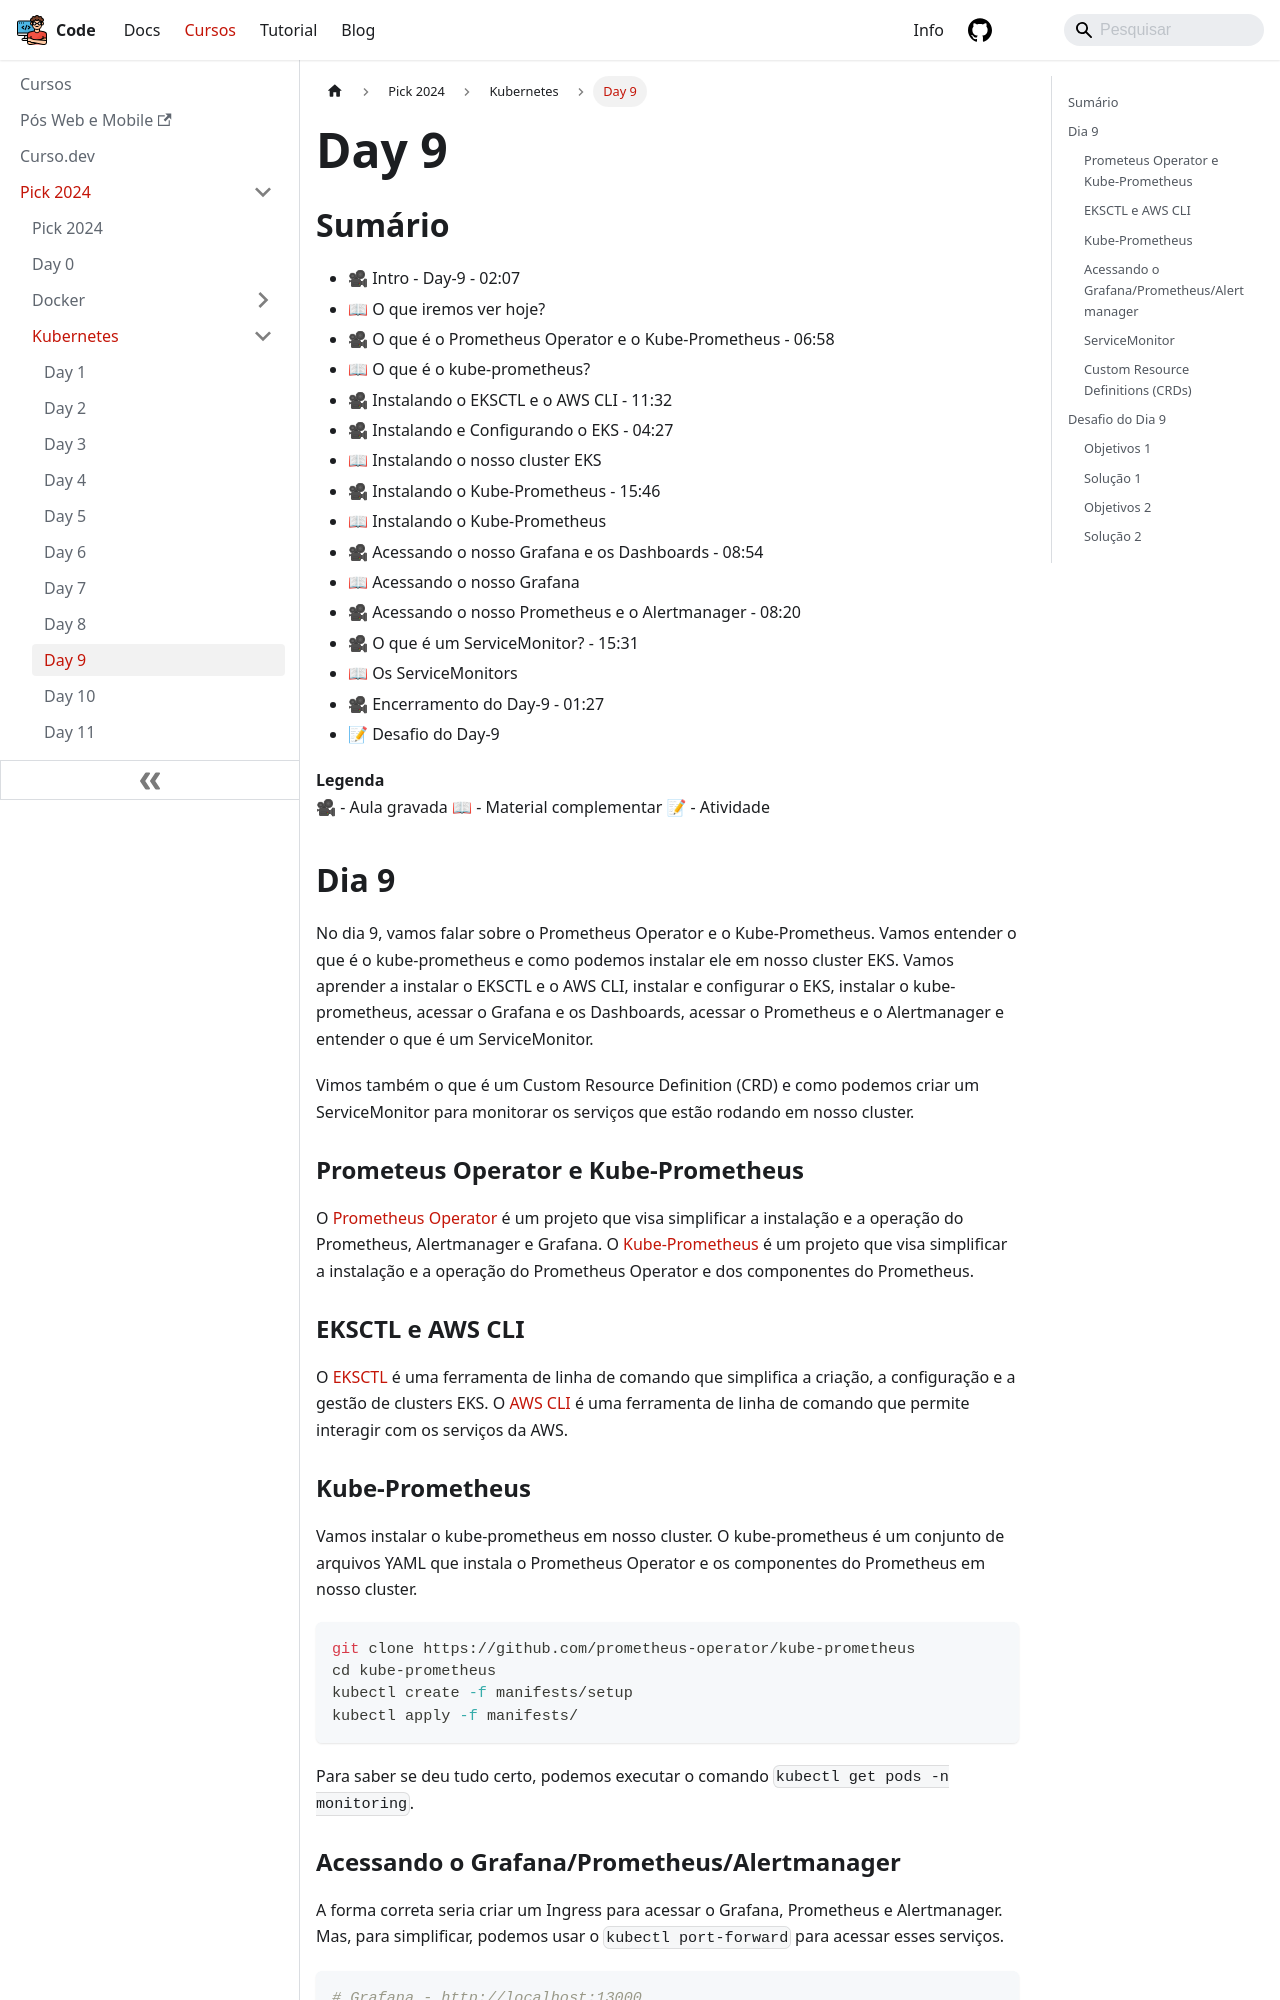

repository: lucasbaccan/code · page: cursos/pick-2024/kubernetes/day9/index.html · generator: docusaurus

---
id: index
title: Day 9
hide_title: false
hide_table_of_contents: false
sidebar_label: Day 9
---

import Center from "@site/src/components/Center";

## Sumário

- 🎥 Intro - Day-9 - 02:07
- 📖 O que iremos ver hoje?
- 🎥 O que é o Prometheus Operator e o Kube-Prometheus - 06:58
- 📖 O que é o kube-prometheus?
- 🎥 Instalando o EKSCTL e o AWS CLI - 11:32
- 🎥 Instalando e Configurando o EKS - 04:27
- 📖 Instalando o nosso cluster EKS
- 🎥 Instalando o Kube-Prometheus - 15:46
- 📖 Instalando o Kube-Prometheus
- 🎥 Acessando o nosso Grafana e os Dashboards - 08:54
- 📖 Acessando o nosso Grafana
- 🎥 Acessando o nosso Prometheus e o Alertmanager - 08:20
- 🎥 O que é um ServiceMonitor? - 15:31
- 📖 Os ServiceMonitors
- 🎥 Encerramento do Day-9 - 01:27
- 📝 Desafio do Day-9

**Legenda**  
🎥 - Aula gravada
📖 - Material complementar
📝 - Atividade

## Dia 9

No dia 9, vamos falar sobre o Prometheus Operator e o Kube-Prometheus. Vamos entender o que é o kube-prometheus e como podemos instalar ele em nosso cluster EKS. Vamos aprender a instalar o EKSCTL e o AWS CLI, instalar e configurar o EKS, instalar o kube-prometheus, acessar o Grafana e os Dashboards, acessar o Prometheus e o Alertmanager e entender o que é um ServiceMonitor.

Vimos também o que é um Custom Resource Definition (CRD) e como podemos criar um ServiceMonitor para monitorar os serviços que estão rodando em nosso cluster.

### Prometeus Operator e Kube-Prometheus

O [Prometheus Operator](https://github.com/prometheus-operator/prometheus-operator) é um projeto que visa simplificar a instalação e a operação do Prometheus, Alertmanager e Grafana. O [Kube-Prometheus](https://github.com/prometheus-operator/kube-prometheus) é um projeto que visa simplificar a instalação e a operação do Prometheus Operator e dos componentes do Prometheus.

### EKSCTL e AWS CLI

O [EKSCTL](https://eksctl.io/) é uma ferramenta de linha de comando que simplifica a criação, a configuração e a gestão de clusters EKS. O [AWS CLI](https://aws.amazon.com/pt/cli/) é uma ferramenta de linha de comando que permite interagir com os serviços da AWS.
